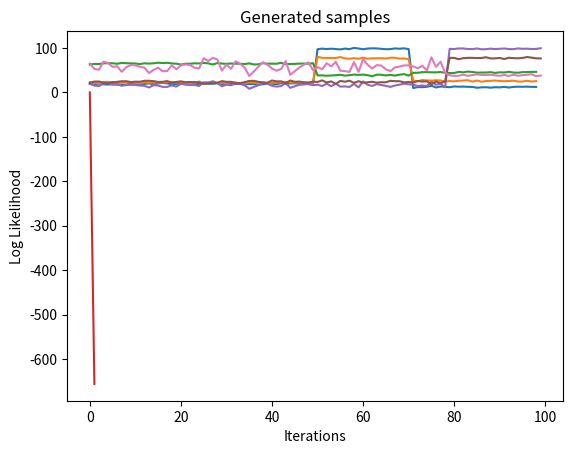

Write the Python code that produced this figure.
import numpy as np
import pandas as pd
import scipy.stats as scs
from scipy.stats import multivariate_normal as mvn # for computing mvn 
import matplotlib.pyplot as plt
import seaborn as sns
# randomly initialize gmm parameters -> means, covariances & weights (strength of each gaussian)
def initialize_gmm_parameters(v_noOfVariables, k_noOfGaussDist, cov_scale=1):
    # initialize k random nos ( range 0-1 ) as weights for each gaussian in gmm
    W_gaussWeights = np.random.random(k_noOfGaussDist)
    # since the weights must sum up to 1 (constraint) we divide each weight by total sum of weights
    W_gaussWeights /= W_gaussWeights.sum() 
    
    # randomly initialize v means for each gaussian in th range 0-100
    U_gaussMeans = np.random.randint(0, 100, (k_noOfGaussDist, v_noOfVariables))
    
    # initialize k covariance matrices each (v*v) for every gaussian, use identity matrices 
    S_covMatrices = np.array([np.eye(v_noOfVariables)] * k_noOfGaussDist ) * cov_scale # generate k matrices each v*v
    
    return [W_gaussWeights, U_gaussMeans, S_covMatrices]
# fit the data X to gmm and the return the optimal paramters
def gmm_fit(X, k_noOfGaussDist, tol=0.1, max_iter=100):
    """Uses Expectation Maximization (EM) algorithm"""
    # look at the data
    n_noOfSamples, v_noOfVariables = X.shape
    # initialize parameters 
    W_gaussWeights, U_gaussMeans, S_covMatrices = initialize_gmm_parameters(v_noOfVariables, k_noOfGaussDist, X.std())
    ll_history = []
    ll_old = 0 # log-likelihood
    # start training
    print('Iterations: ', end='')
    for i in range(max_iter):
        print(str(i) + '.', end='')
        
        # E-STEP ->
            # Compute the probability that each data point was generated by each of the k Gaussians.
            # In other words, compute a matrix where the rows are the data points & the cols are the Gaussians, 
                # an element at row i, column j is the probability that x{i} was generated by Gaussian j.
        
        # initialize matrix E with zeros
        E = np.zeros((k_noOfGaussDist, n_noOfSamples))
        
        # for each sample compute the probability that it belongs to each of the k Gaussians
        for j in range(k_noOfGaussDist):
            for i in range(n_noOfSamples):
                # first form a gaussian with the current parameters then calculate probability for sample
                E[j, i] = W_gaussWeights[j] * mvn(U_gaussMeans[j], S_covMatrices[j], allow_singular=True).pdf(X[i])
        
        # sum of probabilities for different gaussians on a sample must be one so we divide by the sum  
        E /= E.sum(0)
        
        # M-STEP ->
            # In this step, update weights, means, & covariances.
            # 1. For weights -> sum up the probability that each point was generated by Gaussian j and
                # divide by the total number of points.
            # 2. For means -> compute the mean of all points weighted by the probability of that point 
                # being generated by Gaussian j.
            # 3. For covariances -> compute the covariance of all points weighted by the probability of that point
                # being generated by Gaussian j.
            # Do each of these for each Gaussian j.
        
        # Update weights (strength of each gaussian)
        W_gaussWeights = np.zeros(k_noOfGaussDist)
        for j in range(k_noOfGaussDist):
            for i in range(n_noOfSamples):
                W_gaussWeights[j] += E[j, i]
        W_gaussWeights /= n_noOfSamples

        # Update means
        U_gaussMeans = np.zeros((k_noOfGaussDist, v_noOfVariables))
        for j in range(k_noOfGaussDist):
            for i in range(n_noOfSamples):
                U_gaussMeans[j] += E[j, i] * X[i]
            U_gaussMeans[j] /= E[j, :].sum()
 
        # Update covariances
        S_covMatrices = np.zeros((k_noOfGaussDist, v_noOfVariables, v_noOfVariables))
        for j in range(k_noOfGaussDist):
            for i in range(n_noOfSamples):
                ys = np.reshape(X[i] - U_gaussMeans[j], (v_noOfVariables, 1))
                S_covMatrices[j] += E[j, i] * np.dot(ys, ys.T)
            S_covMatrices[j] /= E[j, :].sum()

        # update complete log likelihoood
        # iterate till log-likelihood doesn't change upto a certain tolerance 
        ll_new = 0.0
        for i in range(n_noOfSamples):
            s = 0
            for j in range(k_noOfGaussDist):
                s += W_gaussWeights[j] * mvn(U_gaussMeans[j], S_covMatrices[j], allow_singular=True).pdf(X[i])
            ll_new += np.log(s)
#         print(f'log_likelihood: {ll_new:3.4f}; ')
        ll_history.append(ll_old)
        if np.abs(ll_new - ll_old) < tol:
            break
        ll_old = ll_new        
        
    return [ll_history,W_gaussWeights.round(2), U_gaussMeans.round(2), S_covMatrices.round(2)] # return the learned optimal parameters
def generate_random_samples(k, v):
    # generate data from k gaussians each having v features(variables)
    weights, means, covariances = initialize_gmm_parameters(v, k) # randomly initialize gmm parameters
    print('\n\nActual Weights: \n %s' % weights)
    print('Actual Means: \n %s' % means)
    print('Actual Covariances: \n %s' % covariances)
    n = 100 # no of samples
    # generate n random samples from these parameters 
    xs = np.concatenate([np.random.multivariate_normal(m, s, int(w*n))
                        for w, m, s in zip(weights, means, covariances)])
    return xs
no_of_gaussians = 3
variables = 3
X = generate_random_samples(no_of_gaussians, variables)
plt.plot(X)
_ = plt.title('Actual data samples')
# train these samples in gmm to get predicted parameters 
ll, weights, means, covariances = gmm_fit(X, no_of_gaussians)
print('\n\nOutput Weights: \n %s' % weights)
print('Output Means: \n %s' % means)
print('Output Covariances: \n %s' % covariances)
# plot log likelihood versus iterations plot
plt.plot(ll)
plt.xlabel('Iterations')
plt.ylabel('Log Likelihood')
_=plt.title('Log likelihood vs iterations')
n = 100
output_samples = np.concatenate([np.random.multivariate_normal(m, s, int(w*n))
                        for w, m, s in zip(weights, means, covariances)])
plt.plot(output_samples)
_=plt.title('Generated samples')
